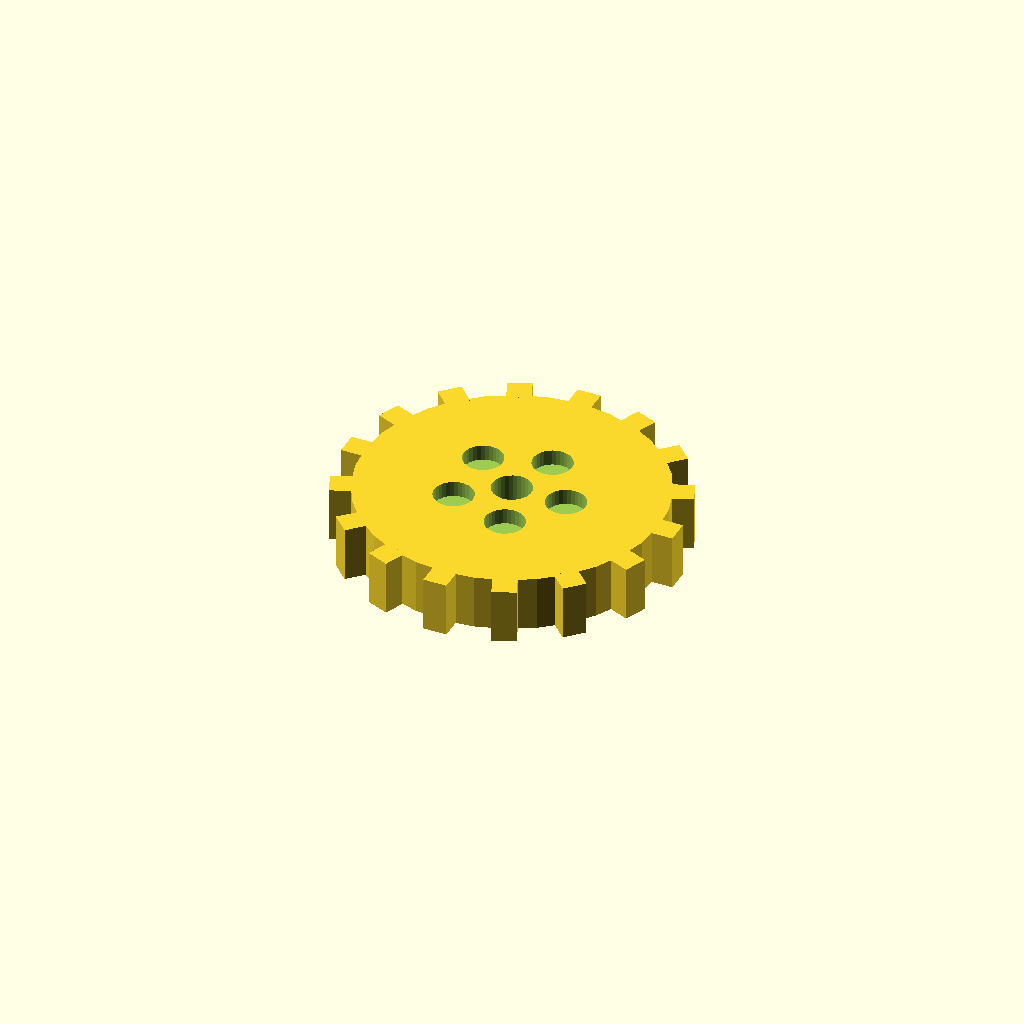
Cell 1 — every parameter at its default value.
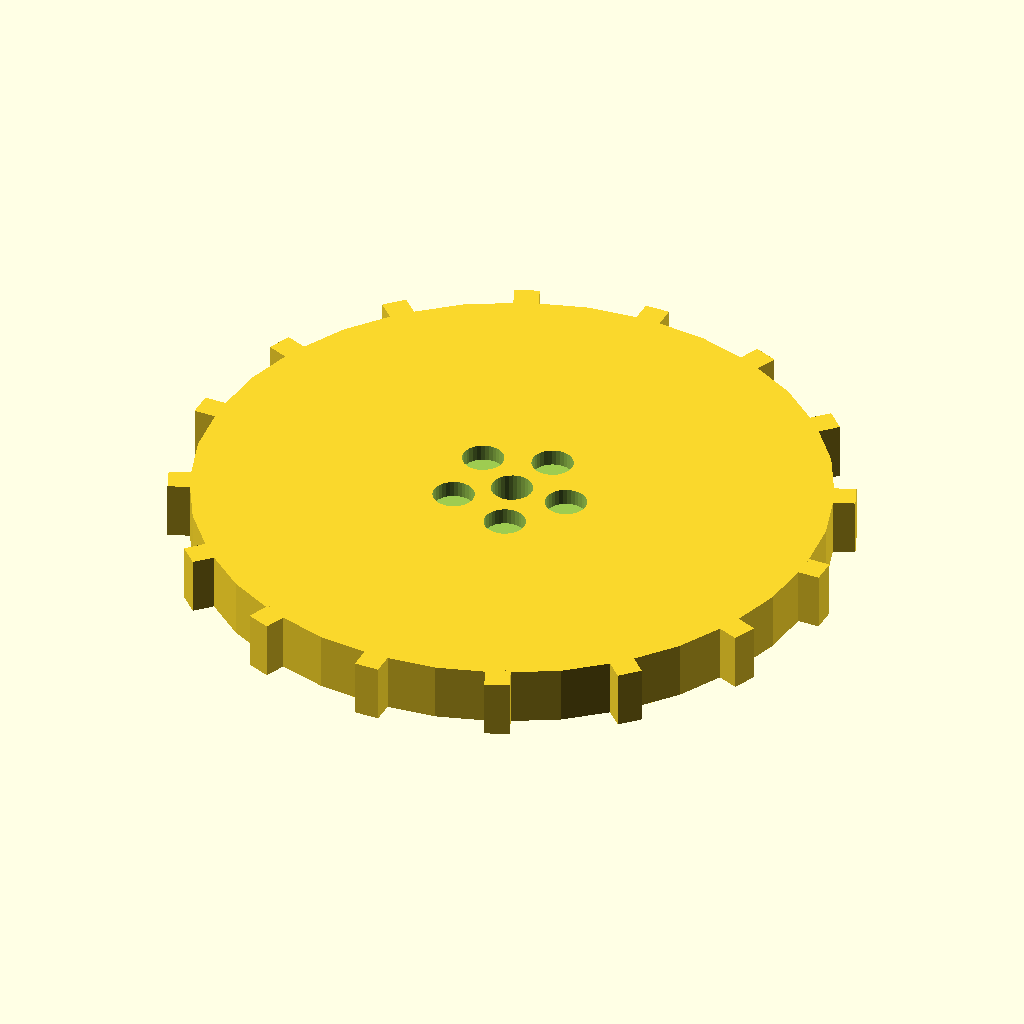
Cell 2: disc_r = 76 (everything else at default).
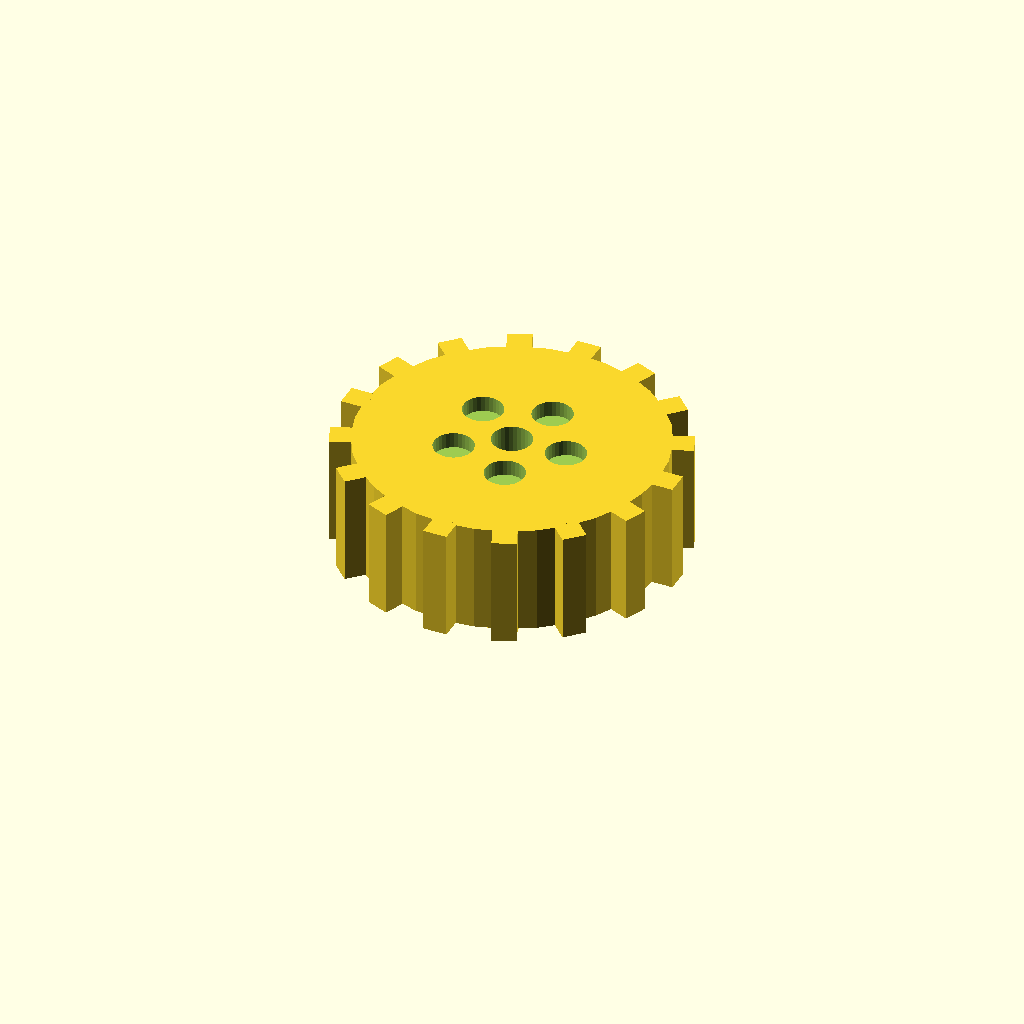
Cell 3: disc_t = 28 (everything else at default).
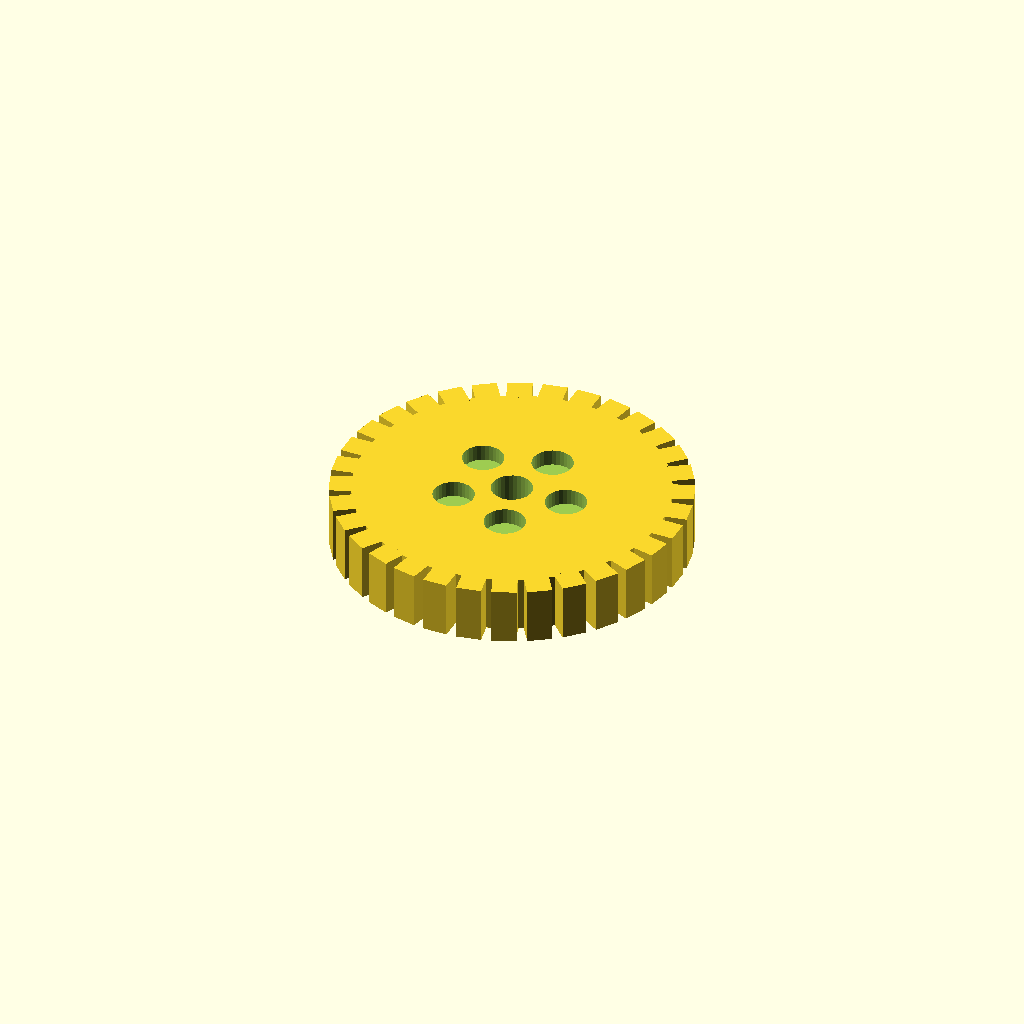
Cell 4 — n_teeth set to 32, the other parameters unchanged.
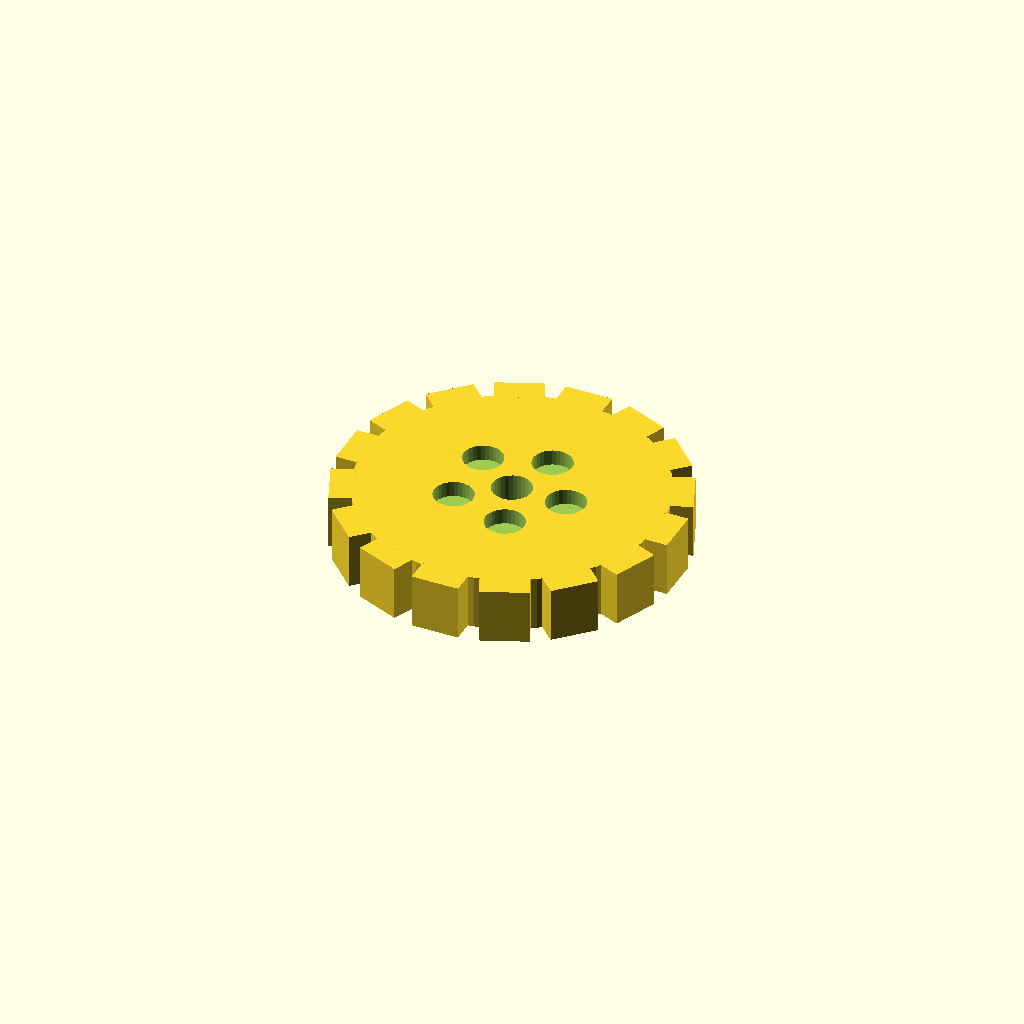
Cell 5: tooth_w = 12 (everything else at default).
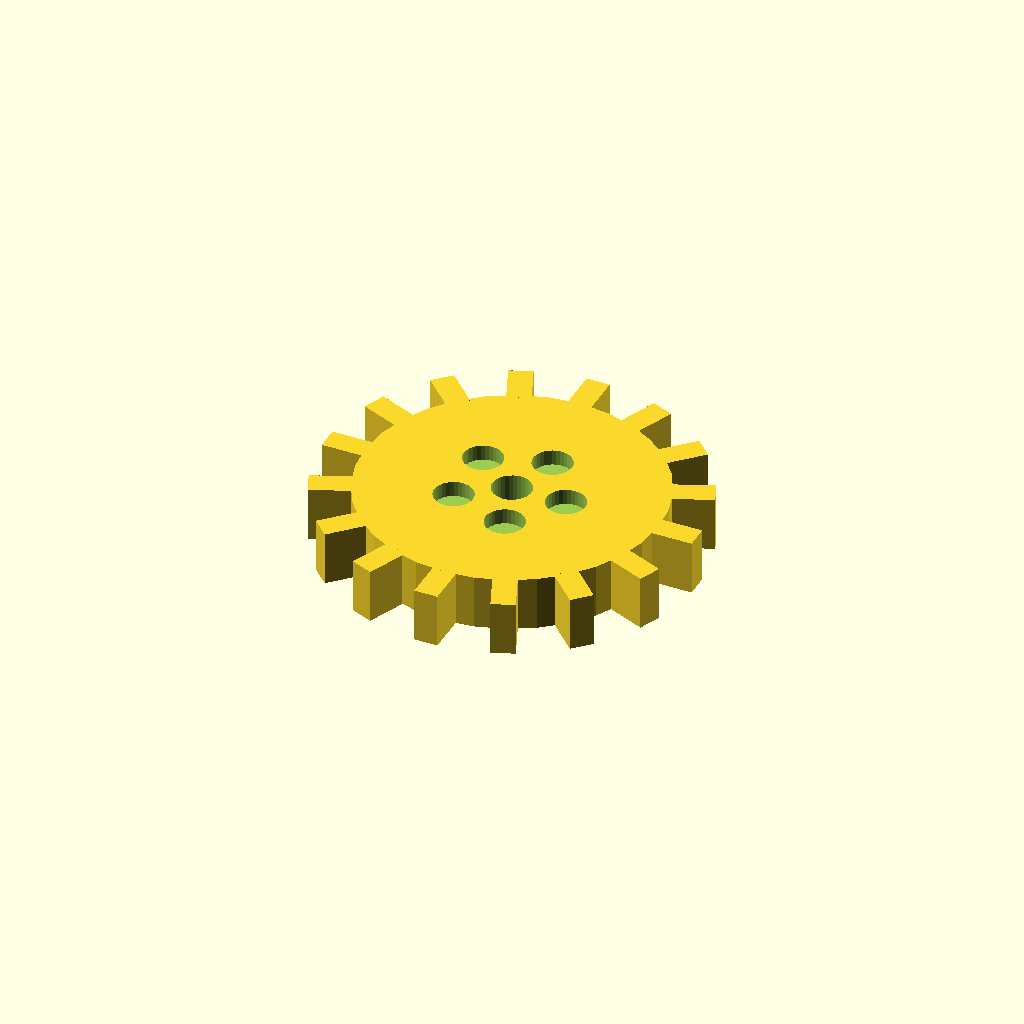
Cell 6 — tooth_h set to 10, the other parameters unchanged.
All cells are drawn from one camera (rotation 55°, 0°, 25°, orthographic, colour scheme Cornfield), so only the parameter changes between them.
The OpenSCAD source (optional_data/data/solid3/spurblank/part_0122.scad):
$fn = 32;

// ----------------------------------------------------------------------
// Spur blank: lightened gear blank
// ----------------------------------------------------------------------

// --- parameters (mm) ---
disc_r = 38;              // blank root radius
disc_t = 14;              // blank thickness
n_teeth = 16;             // stub tooth count
tooth_w = 6;              // tooth width at the root
tooth_h = 5;              // tooth height above the root
bore_r = 5;               // central bore radius
ring_r = 14;              // lightening pocket ring radius
pocket_r = 5;             // lightening pocket radius

out_r = disc_r + tooth_h;  // tip radius
bbox_x = 86.0;  // measured width over the teeth
bbox_y = 86.0;  // measured depth over the teeth

difference() {
union() {
  cylinder(r = disc_r, h = disc_t);
  for (i = [0 : n_teeth - 1])
    rotate([0, 0, i * 360 / n_teeth])
      translate([disc_r - 1, -tooth_w / 2, 0])
        cube([tooth_h + 1, tooth_w, disc_t]);
}
  translate([0, 0, -1]) cylinder(r = bore_r, h = disc_t + 2);
  for (i = [0 : 5])
    rotate([0, 0, i * 72])
      translate([ring_r, 0, disc_t - 4])
        cylinder(r = pocket_r, h = 5);
}
Customizer parameters (derived from the source; name, type, default, range or options):
disc_r: number, default 38
disc_t: number, default 14
n_teeth: number, default 16
tooth_w: number, default 6
tooth_h: number, default 5
bore_r: number, default 5
ring_r: number, default 14
pocket_r: number, default 5
bbox_x: number, default 86
bbox_y: number, default 86
